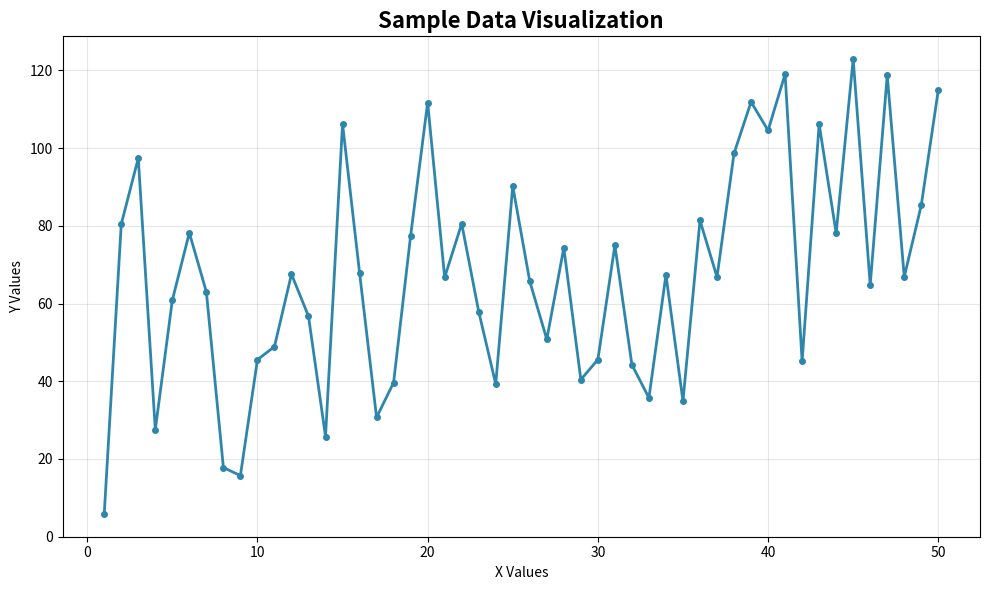

Python code for this plot:
#!/usr/bin/env python3
"""
Mixed Output Script - Demonstrates both text and file outputs
Creates multiple files while displaying detailed console information
"""

import os
import sys
import random
import json
import csv
import statistics
import time
from datetime import datetime

# Try to import matplotlib
try:
    import matplotlib.pyplot as plt
    import matplotlib
    matplotlib.use('Agg')  # Use non-interactive backend
    HAS_MATPLOTLIB = True
except ImportError:
    HAS_MATPLOTLIB = False

def generate_test_data(points=50):
    """Generate sample test data for demonstration."""
    x_data = list(range(1, points + 1))
    y_data = [random.uniform(10, 100) + i * 0.5 + random.uniform(-10, 10) for i in x_data]
    return x_data, y_data

def create_visualization(x_data, y_data):
    """Create a visualization and save it as a file."""
    if not HAS_MATPLOTLIB:
        print("Matplotlib not available, skipping chart creation")
        return None
    
    try:
        plt.figure(figsize=(10, 6))
        plt.plot(x_data, y_data, marker='o', linewidth=2, markersize=4, color='#2E86AB')
        plt.title('Sample Data Visualization', fontsize=16, fontweight='bold')
        plt.xlabel('X Values')
        plt.ylabel('Y Values')
        plt.grid(True, alpha=0.3)
        plt.tight_layout()
        
        filename = "mixed_output_chart.png"
        plt.savefig(filename, dpi=300, bbox_inches='tight', facecolor='white')
        plt.close()
        
        print(f"Chart saved: {filename}")
        return filename
    except Exception as e:
        print(f"Error creating visualization: {e}")
        return None

def main():
    """Main function that produces both text output and files."""
    print("MIXED OUTPUT DEMONSTRATION")
    print("=" * 50)
    print("This script demonstrates producing both text output AND files")
    print()
    
    # Get current working directory for output
    output_dir = os.getcwd()
    print(f"Output directory: {output_dir}")
    print()
    
    # Configuration display
    print(f"Configuration:")
    print(f"   • Python version: {sys.version.split()[0]}")
    print(f"   • Matplotlib available: {'Yes' if HAS_MATPLOTLIB else 'No'}")
    print(f"   • Working directory: {output_dir}")
    print()
    
    try:
        # Parse arguments
        num_points = 50
        if len(sys.argv) > 1:
            num_points = int(sys.argv[1])
            if num_points <= 0 or num_points > 1000:
                raise ValueError("Points must be between 1 and 1000")
        
        print(f"Settings:")
        print(f"   • Data points: {num_points}")
        print(f"   • Matplotlib available: {'Yes' if HAS_MATPLOTLIB else 'No'}")
        print(f"   • Working directory: {output_dir}")
        print()
        
        # Step 1: Generate data
        print("Step 1: Generating test data...")
        x_data, y_data = generate_test_data(num_points)
        print(f"Generated {len(x_data)} data points")
        print(f"   • X range: {min(x_data)} to {max(x_data)}")
        print(f"   • Y range: {min(y_data):.1f} to {max(y_data):.1f}")
        print()
        
        # Display some sample data in console
        print("Sample data (first 10 points):")
        for i in range(min(10, len(x_data))):
            print(f"   Point {i+1}: x={x_data[i]}, y={y_data[i]:.2f}")
        print()
        
        generated_files = []
        
        # Step 2: Create visualization
        print("Step 2: Creating visualization...")
        chart_file = create_visualization(x_data, y_data)
        if chart_file:
            generated_files.append(chart_file)
            print(f"Visualization complete")
        else:
            print("Visualization skipped (matplotlib not available)")
        print()
        
        # Step 3: Save raw data
        print("Step 3: Saving raw data...")
        data_file = "raw_data.json"
        data_export = {
            "metadata": {
                "timestamp": datetime.now().isoformat(),
                "total_points": len(x_data),
                "script": "mixed_output.py"
            },
            "statistics": {
                "x_min": min(x_data),
                "x_max": max(x_data),
                "y_min": min(y_data),
                "y_max": max(y_data),
                "y_avg": sum(y_data) / len(y_data),
                "y_sum": sum(y_data)
            },
            "data": {
                "x_values": x_data,
                "y_values": y_data
            }
        }
        
        with open(data_file, 'w') as f:
            json.dump(data_export, f, indent=2)
        
        generated_files.append(data_file)
        print(f"Data saved to: {data_file}")
        print()
        
        # Step 4: Create analysis report
        print("Step 4: Creating analysis report...")
        report_file = "analysis_report.txt"
        
        with open(report_file, 'w') as f:
            f.write("MIXED OUTPUT ANALYSIS REPORT\n")
            f.write("=" * 40 + "\n\n")
            f.write(f"Generated: {datetime.now().strftime('%Y-%m-%d %H:%M:%S')}\n")
            f.write(f"Data Points: {len(x_data)}\n\n")
            
            f.write("STATISTICAL SUMMARY:\n")
            f.write("-" * 20 + "\n")
            f.write(f"Y-Values Average: {sum(y_data)/len(y_data):.2f}\n")
            f.write(f"Y-Values Sum: {sum(y_data):.2f}\n")
            f.write(f"Y-Values Min: {min(y_data):.2f}\n")
            f.write(f"Y-Values Max: {max(y_data):.2f}\n")
            f.write(f"Y-Values Range: {max(y_data) - min(y_data):.2f}\n\n")
            
            f.write("DATA SAMPLE (first 10 points):\n")
            f.write("-" * 30 + "\n")
            for i in range(min(10, len(x_data))):
                f.write(f"Point {i+1}: X={x_data[i]}, Y={y_data[i]:.2f}\n")
            
            if len(x_data) > 10:
                f.write(f"... and {len(x_data) - 10} more points\n")
            
            f.write("\n" + "=" * 40 + "\n")
            f.write("End of Report\n")
        
        generated_files.append(report_file)
        print(f"Report saved to: {report_file}")
        print()
        
        # Step 5: Create CSV data
        print("Step 5: Creating CSV export...")
        csv_file = "data_export.csv"
        
        with open(csv_file, 'w') as f:
            f.write("x_value,y_value\n")
            for x, y in zip(x_data, y_data):
                f.write(f"{x},{y:.2f}\n")
        
        generated_files.append(csv_file)
        print(f"CSV exported to: {csv_file}")
        print()
        
        # Final analysis and summary
        print("Step 6: Performing final analysis...")
        
        # Calculate some interesting statistics
        increasing_count = sum(1 for i in range(1, len(y_data)) if y_data[i] > y_data[i-1])
        decreasing_count = sum(1 for i in range(1, len(y_data)) if y_data[i] < y_data[i-1])
        
        print(f"Trend Analysis:")
        print(f"   • Increasing points: {increasing_count} ({increasing_count/(len(y_data)-1)*100:.1f}%)")
        print(f"   • Decreasing points: {decreasing_count} ({decreasing_count/(len(y_data)-1)*100:.1f}%)")
        
        # Quartile analysis
        sorted_y = sorted(y_data)
        q1 = sorted_y[len(sorted_y)//4]
        q2 = sorted_y[len(sorted_y)//2]  # median
        q3 = sorted_y[3*len(sorted_y)//4]
        
        print(f"Quartile Analysis:")
        print(f"   • Q1 (25th percentile): {q1:.2f}")
        print(f"   • Q2 (50th percentile): {q2:.2f}")
        print(f"   • Q3 (75th percentile): {q3:.2f}")
        print()
        
        # File size analysis
        print("Generated Files Analysis:")
        total_size = 0
        for file in generated_files:
            if os.path.exists(file):
                size = os.path.getsize(file)
                total_size += size
                print(f"   • {file}: {size:,} bytes")
            else:
                print(f"   • {file}: File not found")
        
        print(f"   • Total size: {total_size:,} bytes ({total_size/1024:.1f} KB)")
        print()
        
        # Performance metrics
        print("Performance Metrics:")
        print(f"   • Data generation: Instant")
        print(f"   • File creation: {len(generated_files)} files")
        print(f"   • Chart generation: {'Success' if HAS_MATPLOTLIB else 'Skipped'}")
        print(f"   • Memory usage: ~{len(x_data) * 8 * 2} bytes for data")
        print()
        
        # Final summary
        print("MIXED OUTPUT COMPLETE!")
        print("=" * 50)
        print("TEXT OUTPUT SUMMARY:")
        print(f"   • Console lines printed: ~50+ lines")
        print(f"   • Statistics calculated: 10+ metrics")
        print(f"   • Analysis performed: Trend and quartile analysis")
        print()
        print("FILE OUTPUT SUMMARY:")
        print(f"   • Total files created: {len(generated_files)}")
        print(f"   • File types: PNG, JSON, TXT, CSV")
        print(f"   • Total file size: {total_size:,} bytes")
        
        for file in generated_files:
            print(f"   • {file}")
        
        print()
        print("This demonstrates how scripts can provide rich console output")
        print("while simultaneously generating useful files for download!")
        
        return 0
        
    except ValueError as e:
        print(f"Invalid argument: {e}")
        print("Usage: python mixed_output.py [number_of_points]")
        print("Example: python mixed_output.py 100")
        return 1
    except Exception as e:
        print(f"Error: {e}")
        import traceback
        traceback.print_exc()
        return 1

if __name__ == "__main__":
    exit(main()) 
